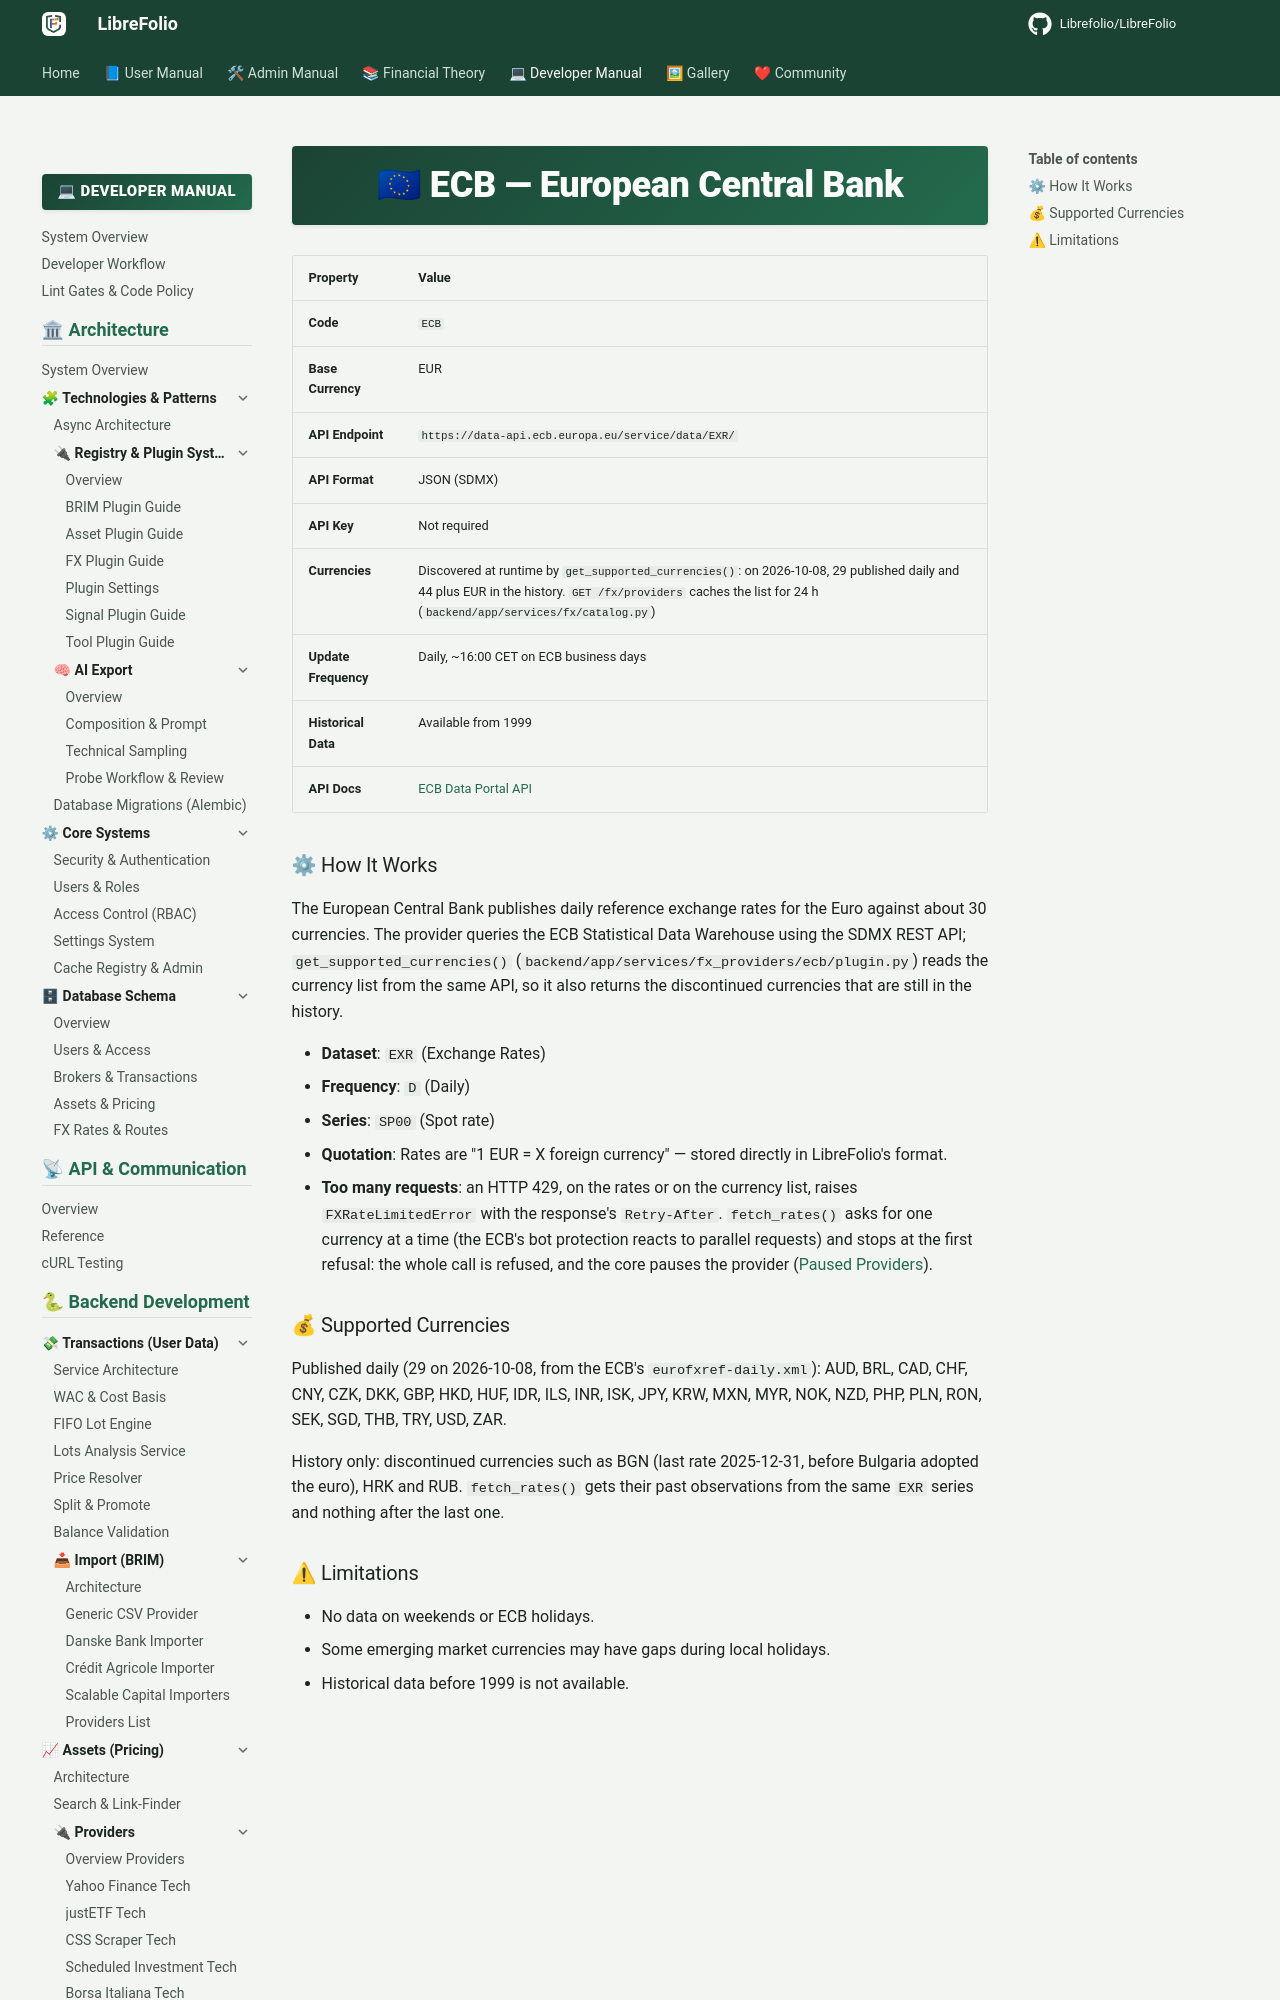

repository: Librefolio/LibreFolio · page: developer/backend/fx/providers/ecb/index.html · generator: mkdocs

# 🇪🇺 ECB — European Central Bank

| Property | Value |
|----------|-------|
| **Code** | `ECB` |
| **Base Currency** | EUR |
| **API Endpoint** | `https://data-api.ecb.europa.eu/service/data/EXR/` |
| **API Format** | JSON (SDMX) |
| **API Key** | Not required |
| **Currencies** | Discovered at runtime by `get_supported_currencies()`: on 2026-10-08, 29 published daily and 44 plus EUR in the history. `GET /fx/providers` caches the list for 24 h (`backend/app/services/fx/catalog.py`) |
| **Update Frequency** | Daily, ~16:00 CET on ECB business days |
| **Historical Data** | Available from 1999 |
| **API Docs** | [ECB Data Portal API](https://data.ecb.europa.eu/help/api/overview) |
